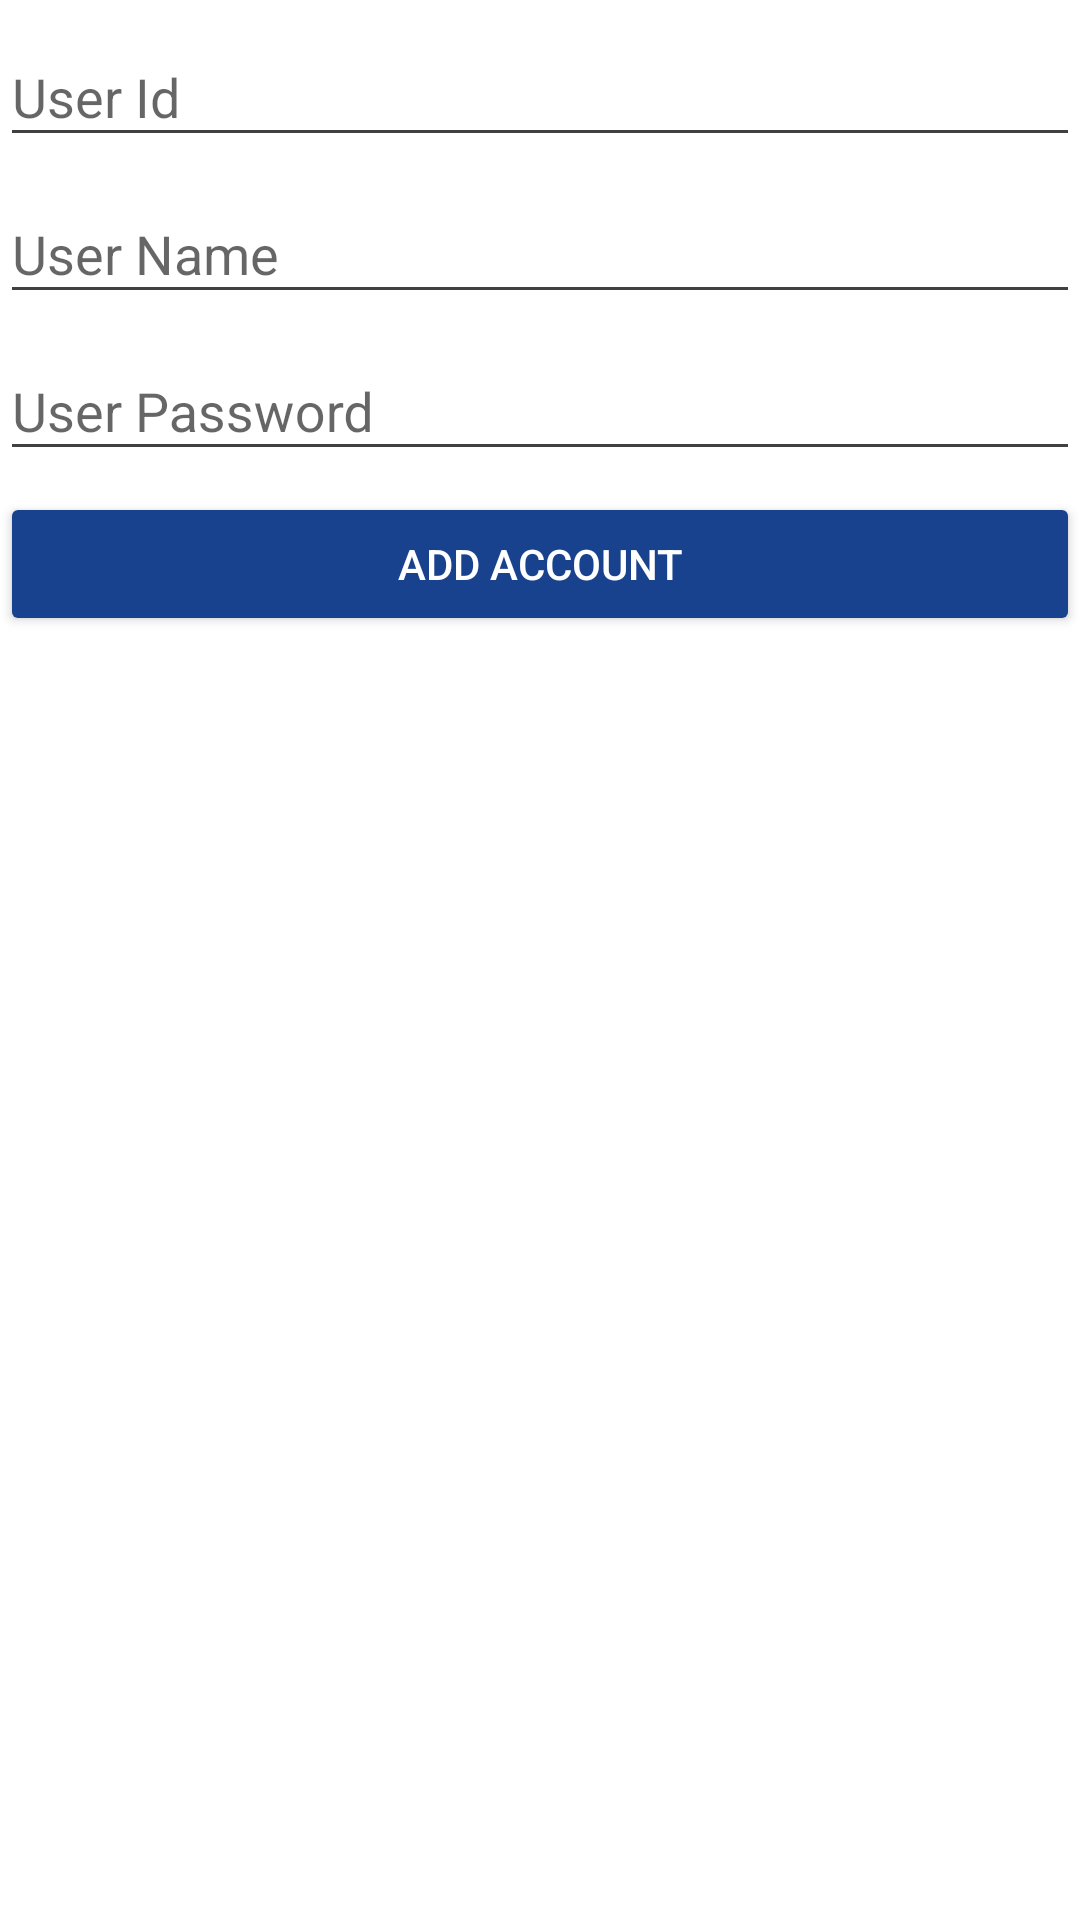

Android layout source for this screen:
<!-- AndroidManifest.xml: application theme defaultAppTheme.NoActionBar -->
<!-- res/layout/activity_add.xml -->
<?xml version="1.0" encoding="utf-8"?>
<LinearLayout xmlns:android="http://schemas.android.com/apk/res/android"
    xmlns:app="http://schemas.android.com/apk/res-auto"
    xmlns:tools="http://schemas.android.com/tools"
    android:orientation="vertical"
    android:layout_width="match_parent"
    android:layout_height="match_parent"
    tools:context="com.lecturer.lecturer4.androidos.activity.AddActivity">

    <android.support.design.widget.TextInputLayout
        android:layout_width="match_parent"
        android:layout_height="wrap_content"
        android:orientation="vertical">

        <EditText
            android:id="@+id/userId"
            android:layout_width="match_parent"
            android:layout_height="wrap_content"
            android:hint="User Id"
            android:singleLine="true"
            android:textColor="@color/black" />
    </android.support.design.widget.TextInputLayout>

    <android.support.design.widget.TextInputLayout
        android:layout_width="match_parent"
        android:layout_height="wrap_content"
        android:orientation="vertical">

        <EditText
            android:id="@+id/userName"
            android:layout_width="match_parent"
            android:layout_height="wrap_content"
            android:hint="User Name"
            android:singleLine="true"
            android:textColor="@color/black" />
    </android.support.design.widget.TextInputLayout>

    <android.support.design.widget.TextInputLayout
        android:layout_width="match_parent"
        android:layout_height="wrap_content">

        <EditText
            android:id="@+id/userPassword"
            android:layout_width="match_parent"
            android:layout_height="wrap_content"
            android:hint="User Password"
            android:inputType="textPassword"
            android:singleLine="true"
            android:textColor="@color/black"/>
    </android.support.design.widget.TextInputLayout>


    <LinearLayout
        android:layout_width="match_parent"
        android:orientation="horizontal"
        android:layout_marginTop="7dp"
        android:gravity="center"
        android:layout_height="wrap_content">
        <Button
            android:id="@+id/add_account"
            android:layout_width="match_parent"
            android:theme="@style/LoginButton"
            android:textColor="@color/white"
            android:text="Add account"
            android:layout_height="wrap_content" />
    </LinearLayout>


</LinearLayout>
<!-- resources referenced by this layout -->
<resources>
  <color name="black">#000000</color>
  <color name="white">#FFFFFF</color>
  <style name="LoginButton" parent="loginTheme">
          <item name="colorControlHighlight">@color/white</item>
          <item name="colorButtonNormal">@color/bgGrowth</item>
      </style>
  <style name="defaultAppTheme.NoActionBar">
          <item name="windowActionBar">false</item>
          <item name="windowNoTitle">true</item>
      </style>
  <style name="loginTheme" parent="defaultAppTheme.NoActionBar">
          <item name="android:textColorPrimary">@color/textGrowth</item>
          <item name="colorButtonNormal">@color/bgGrowth</item>
      </style>
  <color name="bgGrowth">#18428e</color>
  <color name="textGrowth">#404041</color>
</resources>
